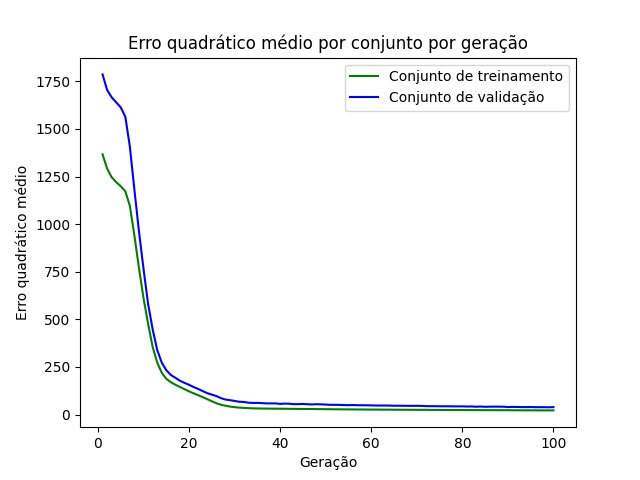

Values plotted in this chart, from the file beside it:
epoch, loss_train, loss_val
1, 1367, 1787
2, 1292, 1705
3, 1247, 1667
4, 1221, 1640
5, 1199, 1613
6, 1173, 1565
7, 1097, 1407
8, 939.2, 1180
9, 769.1, 961.3
10, 610.8, 765
11, 477.3, 581.2
12, 355.2, 447.9
13, 273.9, 339.2
14, 219.5, 273.1
15, 187.8, 233
16, 169.9, 207.8
17, 156.4, 193.1
18, 144.8, 177.5
19, 133.3, 166.3
20, 122, 156.3
21, 111.6, 144.6
22, 101.5, 134.6
23, 91.53, 123.3
24, 80.87, 112.3
25, 69.81, 104.7
26, 59.38, 97.05
27, 51.65, 86.32
28, 46.52, 78.85
29, 41.81, 75.57
30, 38.92, 71.63
31, 36.63, 67.22
32, 34.99, 66.41
33, 33.64, 62.47
34, 32.86, 61.22
35, 32.24, 61.51
36, 31.78, 60.23
37, 31.47, 58.65
38, 31.07, 58.81
39, 31.05, 58.7
40, 30.73, 56.2
41, 30.45, 57.63
42, 30.32, 56.97
43, 30.07, 54.67
44, 29.68, 54.9
45, 29.62, 55.69
46, 29.33, 54.33
47, 29.59, 53.28
48, 28.76, 54.37
49, 28.69, 53.72
50, 28.29, 52.66
51, 28.17, 51.19
52, 27.78, 51.25
53, 27.59, 50.82
54, 27.34, 50.05
55, 27.18, 49.47
56, 26.98, 50.12
57, 26.77, 49.28
58, 26.66, 49.01
59, 26.4, 48.78
60, 26.27, 48.31
... 40 more rows
